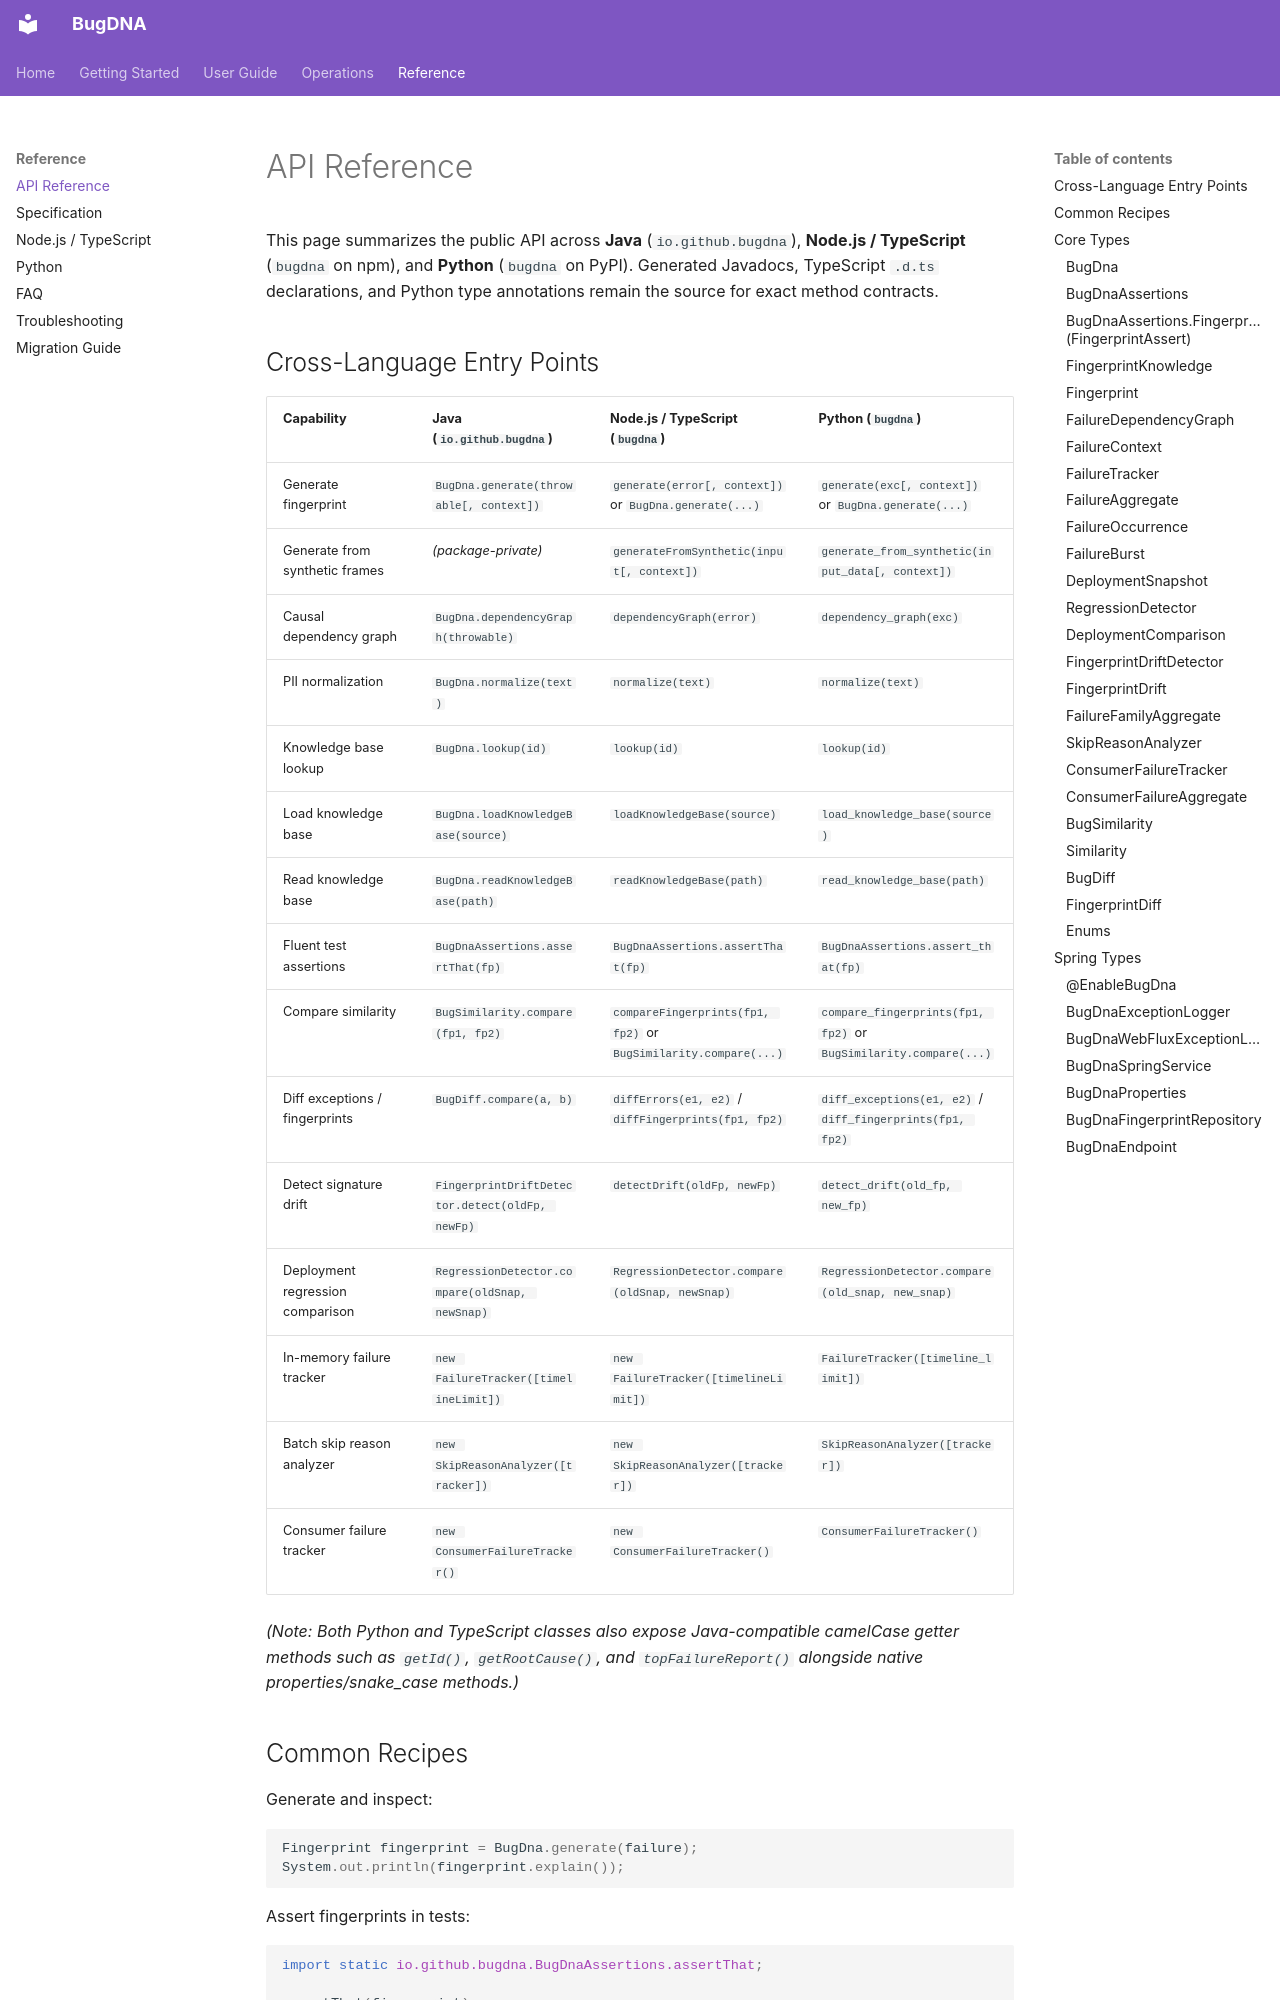

repository: arnabnandy7/bugdna · page: api-reference/index.html · generator: mkdocs

# API Reference

This page summarizes the public API across **Java** (`io.github.bugdna`), **Node.js / TypeScript** (`bugdna` on npm), and **Python** (`bugdna` on PyPI). Generated Javadocs, TypeScript `.d.ts` declarations, and Python type annotations remain the source for exact method contracts.
